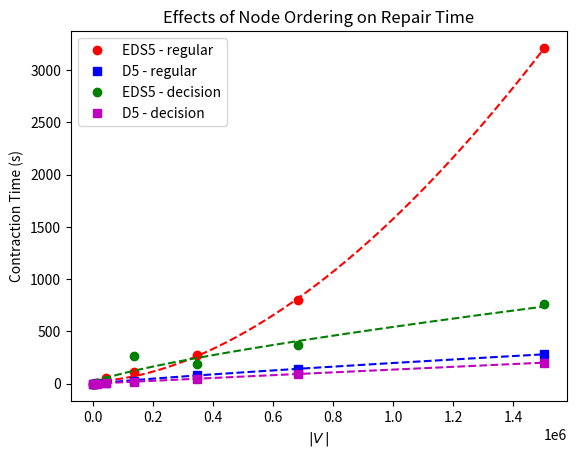

The script that saved this image:
import matplotlib.pyplot as plt
import numpy as np
import math
from scipy.optimize import curve_fit

def linear(x, a, b):
  return a * x + b

def exponential(x, a, b, c):
  return a * x**2 + b * x + c

def exponential(x, a, b, c):
  return a * x**b + c

#plt.figure(num=None, figsize=(16, 12), dpi=300, facecolor='w', edgecolor='k')
plt.figure()

xs = [[1490, 4855, 15189, 43427, 138081, 346252, 681587, 1503567], [1490, 4855, 15189, 43427, 138081, 346252, 681587, 1503567], [1490, 4855, 15189, 43427, 138081, 346252, 681587, 1503567], [1490, 4855, 15189, 43427, 138081, 346252, 681587, 1503567]]
ys = [[0.2228060520001236, 1.8555066520002583, 10.67007054900023, 55.54242648700074, 111.41753270200024, 276.6879492450007, 799.021312891, 3211.573103781], [0.09970236099979957, 0.6367513140003211, 2.82379642000069, 10.443741371000215, 29.3362445570001, 80.48980009499974, 144.95471005099898, 280.376861550998], [0.1399367150006583, 1.2532831990001796, 7.910048228000051, 34.53181689200028, 265.2433016340001, 188.40716418899956, 366.3291645679983, 759.2621534159989], [0.054081736000625824, 0.37569782700029464, 1.7856588040003771, 7.623619067999243, 20.82412155200018, 49.701029986999856, 90.25244883800042, 202.52818293399832]]

def graph(i, label, pt_fmt, ln_fmt):

  y = np.array(ys[i])
  x = np.array(xs[i])

  xl = np.linspace(np.min(x), np.max(x), 500)

  popt, pcov = curve_fit(exponential, x, y)

  plt.plot(x, y, pt_fmt, label=label)
  plt.plot(xl, exponential(xl, *popt), ln_fmt)

graph(0, 'EDS5 - regular', 'ro', 'r--')
graph(1, 'D5 - regular', 'bs', 'b--')
graph(2, 'EDS5 - decision', 'go', 'g--')
graph(3, 'D5 - decision', 'ms', 'm--')

plt.title('Effects of Node Ordering on Repair Time')
plt.xlabel('$\\vert V\/\\vert$')
plt.ylabel('Contraction Time (s)')
plt.legend(loc=0, numpoints=1)

axes = plt.gca()
# axes.set_xscale('log')
# axes.set_yscale('log')

plt.savefig('nodes_vs_repair_time.png')
# plt.show()